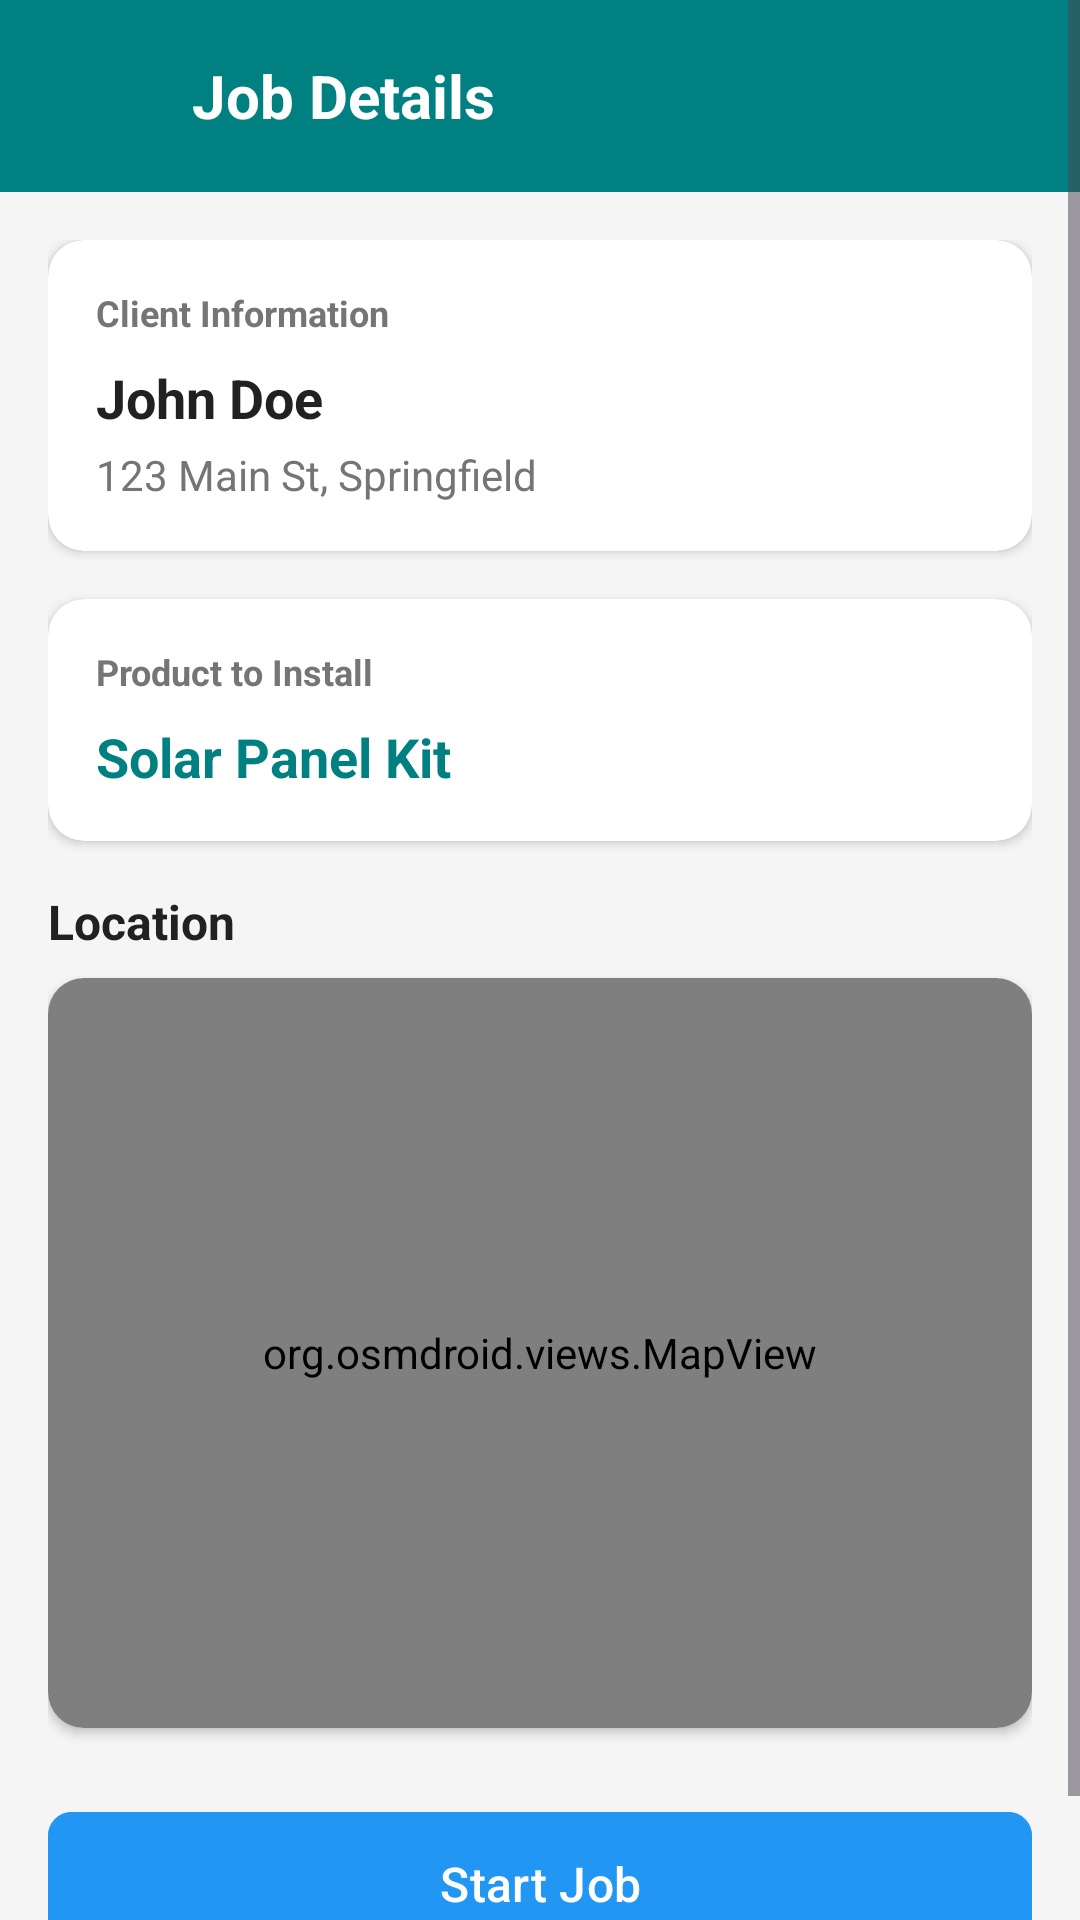

Reconstruct the res/layout file that produces this screen, plus the resources it refers to.
<!-- AndroidManifest.xml: application theme Theme.DAAM -->
<!-- res/layout/activity_worker_job_detail.xml -->
<?xml version="1.0" encoding="utf-8"?>
<ScrollView xmlns:android="http://schemas.android.com/apk/res/android"
    xmlns:app="http://schemas.android.com/apk/res-auto"
    xmlns:tools="http://schemas.android.com/tools"
    android:layout_width="match_parent"
    android:layout_height="match_parent"
    android:background="#F5F5F5"
    android:fillViewport="true">

    <LinearLayout
        android:layout_width="match_parent"
        android:layout_height="wrap_content"
        android:orientation="vertical">

        
        <LinearLayout
            android:layout_width="match_parent"
            android:layout_height="?attr/actionBarSize"
            android:background="#008080"
            android:gravity="center_vertical"
            android:paddingStart="16dp"
            android:paddingEnd="16dp">

            <ImageView
                android:id="@+id/ivBack"
                android:layout_width="24dp"
                android:layout_height="24dp"
                android:contentDescription="Back"
                android:src="@drawable/ic_back_arrow"
                app:tint="@android:color/white" />

            <TextView
                android:layout_width="wrap_content"
                android:layout_height="wrap_content"
                android:layout_marginStart="24dp"
                android:text="Job Details"
                android:textColor="@android:color/white"
                android:textSize="20sp"
                android:textStyle="bold" />
        </LinearLayout>

        <LinearLayout
            android:layout_width="match_parent"
            android:layout_height="wrap_content"
            android:orientation="vertical"
            android:padding="16dp">

            
            <androidx.cardview.widget.CardView
                android:layout_width="match_parent"
                android:layout_height="wrap_content"
                android:layout_marginBottom="16dp"
                app:cardCornerRadius="12dp"
                app:cardElevation="2dp"
                app:cardBackgroundColor="@android:color/white">

                <LinearLayout
                    android:layout_width="match_parent"
                    android:layout_height="wrap_content"
                    android:orientation="vertical"
                    android:padding="16dp">

                    <TextView
                        android:layout_width="wrap_content"
                        android:layout_height="wrap_content"
                        android:text="Client Information"
                        android:textColor="#757575"
                        android:textSize="12sp"
                        android:textStyle="bold"
                        android:layout_marginBottom="8dp"/>

                    <TextView
                        android:id="@+id/tvDetailClientName"
                        android:layout_width="wrap_content"
                        android:layout_height="wrap_content"
                        android:text="John Doe"
                        android:textColor="#212121"
                        android:textSize="18sp"
                        android:textStyle="bold" />

                    <TextView
                        android:id="@+id/tvDetailAddress"
                        android:layout_width="wrap_content"
                        android:layout_height="wrap_content"
                        android:text="123 Main St, Springfield"
                        android:textColor="#757575"
                        android:textSize="14sp"
                        android:layout_marginTop="4dp" />
                </LinearLayout>
            </androidx.cardview.widget.CardView>

            
            <androidx.cardview.widget.CardView
                android:layout_width="match_parent"
                android:layout_height="wrap_content"
                android:layout_marginBottom="16dp"
                app:cardCornerRadius="12dp"
                app:cardElevation="2dp"
                app:cardBackgroundColor="@android:color/white">

                <LinearLayout
                    android:layout_width="match_parent"
                    android:layout_height="wrap_content"
                    android:orientation="vertical"
                    android:padding="16dp">

                    <TextView
                        android:layout_width="wrap_content"
                        android:layout_height="wrap_content"
                        android:text="Product to Install"
                        android:textColor="#757575"
                        android:textSize="12sp"
                        android:textStyle="bold"
                        android:layout_marginBottom="8dp"/>

                    <TextView
                        android:id="@+id/tvDetailProduct"
                        android:layout_width="wrap_content"
                        android:layout_height="wrap_content"
                        android:text="Solar Panel Kit"
                        android:textColor="#008080"
                        android:textSize="18sp"
                        android:textStyle="bold" />
                </LinearLayout>
            </androidx.cardview.widget.CardView>

            
            <TextView
                android:layout_width="wrap_content"
                android:layout_height="wrap_content"
                android:text="Location"
                android:textColor="#212121"
                android:textSize="16sp"
                android:textStyle="bold"
                android:layout_marginBottom="8dp" />

            <androidx.cardview.widget.CardView
                android:layout_width="match_parent"
                android:layout_height="250dp"
                android:layout_marginBottom="24dp"
                app:cardCornerRadius="12dp"
                app:cardElevation="2dp">

                <org.osmdroid.views.MapView
                    android:id="@+id/mapView"
                    android:layout_width="match_parent"
                    android:layout_height="match_parent" />

            </androidx.cardview.widget.CardView>

            
            <Button
                android:id="@+id/btnStartJob"
                android:layout_width="match_parent"
                android:layout_height="56dp"
                android:text="Start Job"
                android:textAllCaps="false"
                android:textSize="16sp"
                android:backgroundTint="#2196F3"
                app:cornerRadius="8dp"
                android:layout_marginBottom="12dp"/>

            <Button
                android:id="@+id/btnCompleteJob"
                android:layout_width="match_parent"
                android:layout_height="56dp"
                android:text="Mark Job as Complete"
                android:textAllCaps="false"
                android:textSize="16sp"
                android:backgroundTint="#4CAF50"
                app:cornerRadius="8dp"
                android:visibility="gone"/>

        </LinearLayout>
    </LinearLayout>
</ScrollView>
<!-- resources referenced by this layout -->
<resources>
  <style name="Theme.DAAM" parent="Base.Theme.DAAM" />
  <style name="Base.Theme.DAAM" parent="Theme.Material3.DayNight.NoActionBar">
          
          
      </style>
</resources>
